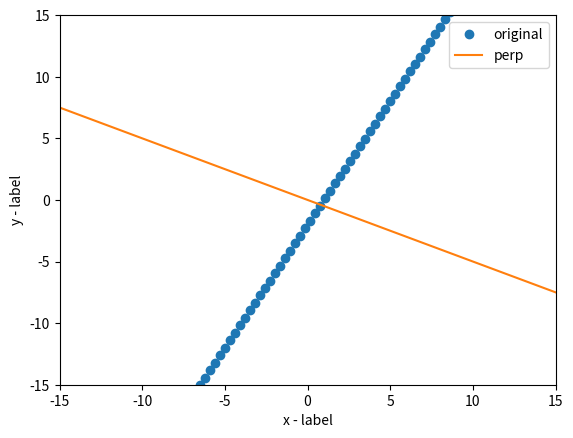

The matplotlib source for this figure: (Note: this script raises an exception after producing the figure.)
import numpy as np
import matplotlib.pyplot as plt

############
# 1
############
m = 2
b = -2
x = np.linspace(-15, 15, 100)
y = m*x + b


# equation of a perpedicular line
m2 = -1/2
y2 = m2*x


plt.plot(x, y, 'o', label='original')
plt.plot(x, y2, label='perp')

plt.legend()


plt.xlim(-15, 15)
plt.ylim(-15, 15)


plt.xlabel('x - label')
plt.ylabel('y - label')
plt.savefig('figures/exercise2')




############
# 3
############

plt.clf()
y = x**2
plt.xlim(-5,5)
plt.plot(x, y)
plt.xlabel('x - label')
plt.ylabel('y - label')
plt.savefig('figures/exercise3')


############
# 4
############

plt.clf()

# original
x0 = 0
y0 = 0
a = 1
original = a*(x - x0)**2 + y0

# x0 is the x-value for the base of the parabola
x0 = 1
y0 = 0
a = 1
change_x0 = a*(x - x0)**2 + y0

# y0 is the y-value for the base of the parabola
x0 = 0
y0 = 1
a = 1
change_y0 = a*(x - x0)**2 + y0

# a is the slope of the parabola's sides
x0 = 0
y0 = 0
a = 2
change_a = a*(x - x0)**2 + y0

plt.xlim(-5,5)
plt.ylim(-5,5)

plt.plot(x, original, '^', label='Original')
plt.plot(x, change_x0, '-', label='Vary x0')
plt.plot(x, change_y0, '.', label='Vary y0', MarkerSize=1)
plt.plot(x, change_a, 'o', label='Vary a')
plt.xlabel('x - label')
plt.ylabel('y - label')

plt.legend()
plt.savefig('figures/exercise4')



############
# 5
############

plt.clf()
x0 = 0
y0 = 0
g = 9.81

# solving the equation for 25 degrees
v0x = 54.3785
v0y = 25.3571

t = np.linspace(0, 5, 50)

y = v0y * t - 1 / 2 * g * t ** 2

x = v0x * t 

# angle is np.arctan( v0y / v0x )
# np.sqrt(v0x ** 2 + v0y ** 2) = 60

plt.xlabel('distance (meters)')
plt.ylabel('height (meters)')
plt.plot(x, y)
plt.legend()
plt.savefig('figures/exercise5')



############
# 6
############


plt.clf()
t = np.linspace(0, 10, 50)

# for 45 degres and |v| = 60
midv0x = 42.4264
midv0y = 42.4264

# a nudge under
lowv0x = 46.45
lowv0y = 37.98

# and a nudge over
hiv0x = 37.98
hiv0y = 46.45


ymid = midv0y * t - 1 / 2 * g * t ** 2
xmid = midv0x * t 


yhi = hiv0y * t - 1 / 2 * g * t ** 2
xhi = hiv0x * t 


ylow = lowv0y * t - 1 / 2 * g * t ** 2
xlow = lowv0x * t 


plt.clf()
plt.plot(xmid, ymid, label='45 Degrees')
plt.plot(xhi, yhi, '^', label='Above 45 Degrees')
plt.plot(xlow, ylow, 'o', label='Below 45 Degrees')
plt.xlabel('distance (meters)')
plt.ylabel('height (meters)')
# plt.ylim(0, 120)
plt.legend()
plt.savefig('figures/exercise6a')
plt.show()


plt.clf()
plt.plot(xmid, ymid)
plt.plot(xhi, yhi, '^')
plt.plot(xlow, ylow, 'o')
plt.xlim(320, 375)
plt.plot(xmid, ymid, label='45 Degrees')
plt.plot(xhi, yhi, '^', label='Above 45 Degrees')
plt.plot(xlow, ylow, 'o', label='Below 45 Degrees')
plt.xlabel('distance (meters)')
plt.ylabel('height (meters)')
plt.legend()
plt.ylim(0, 30)
plt.savefig('figures/exercise6b')
plt.show()



